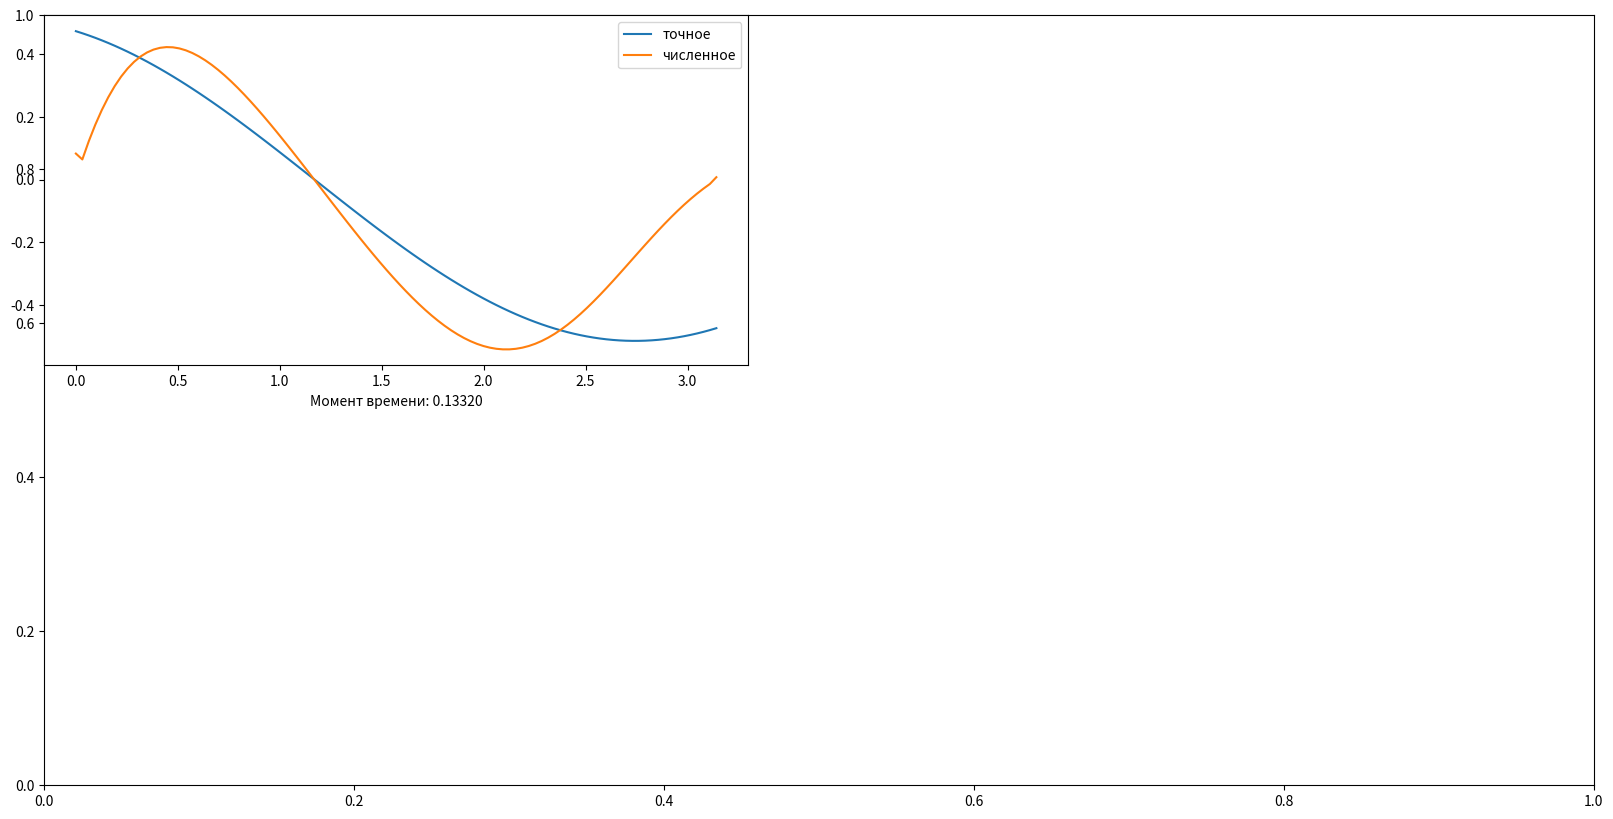
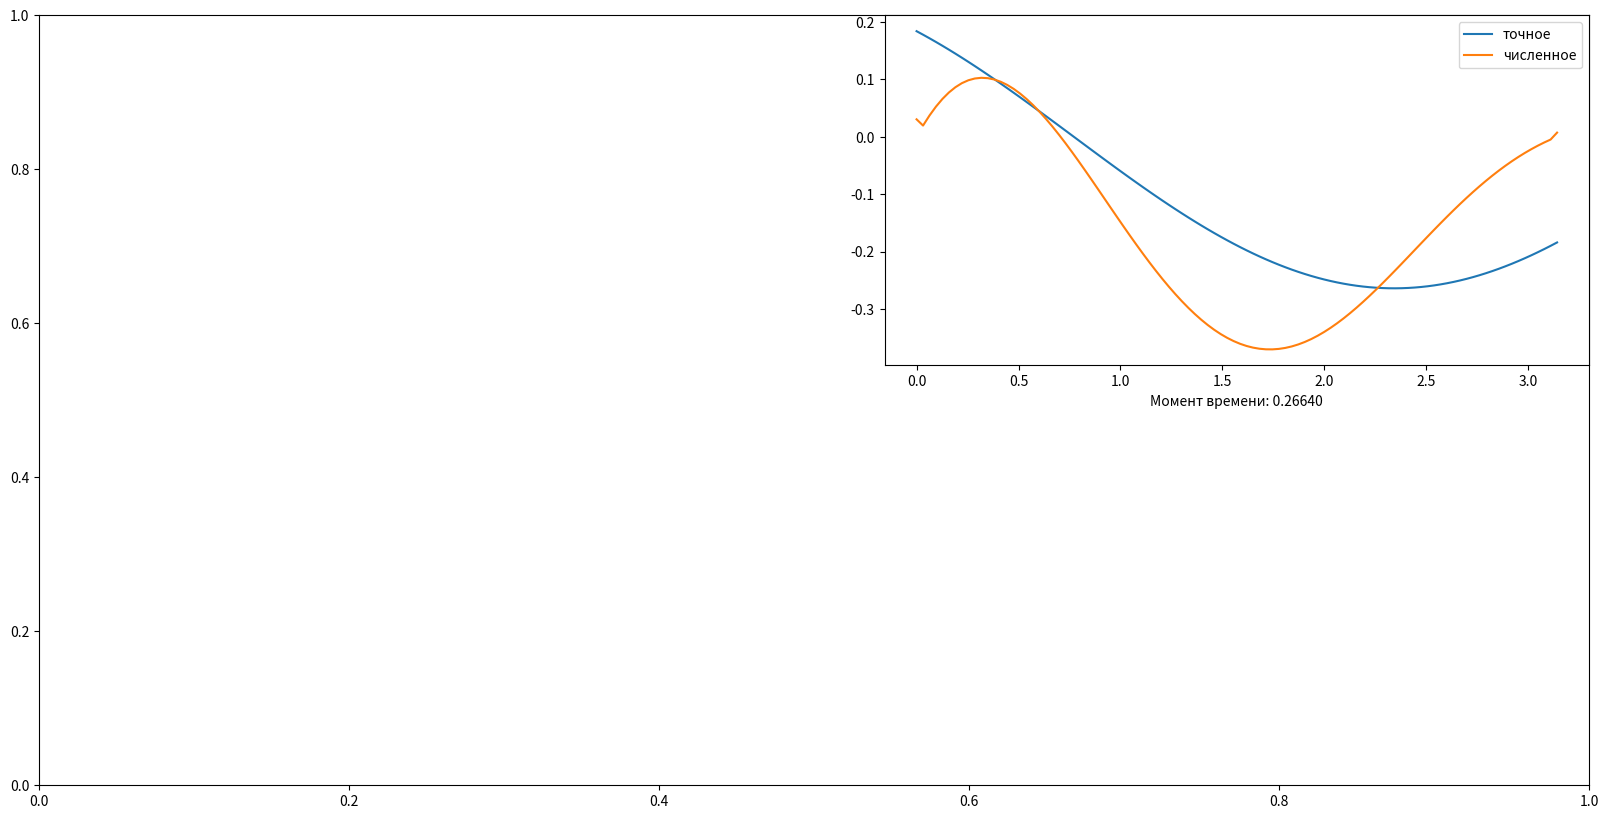
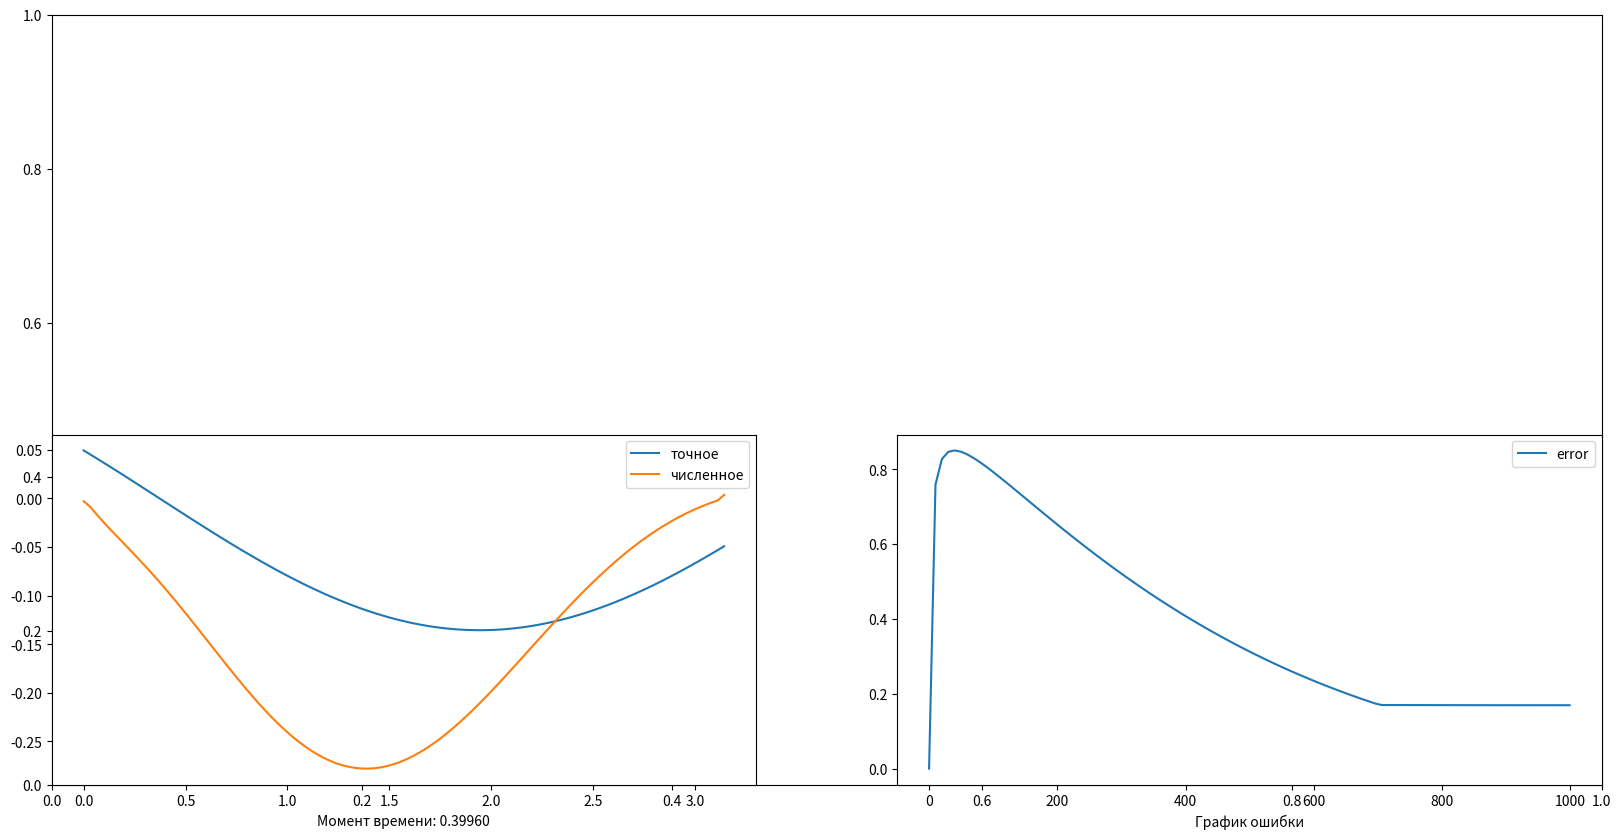
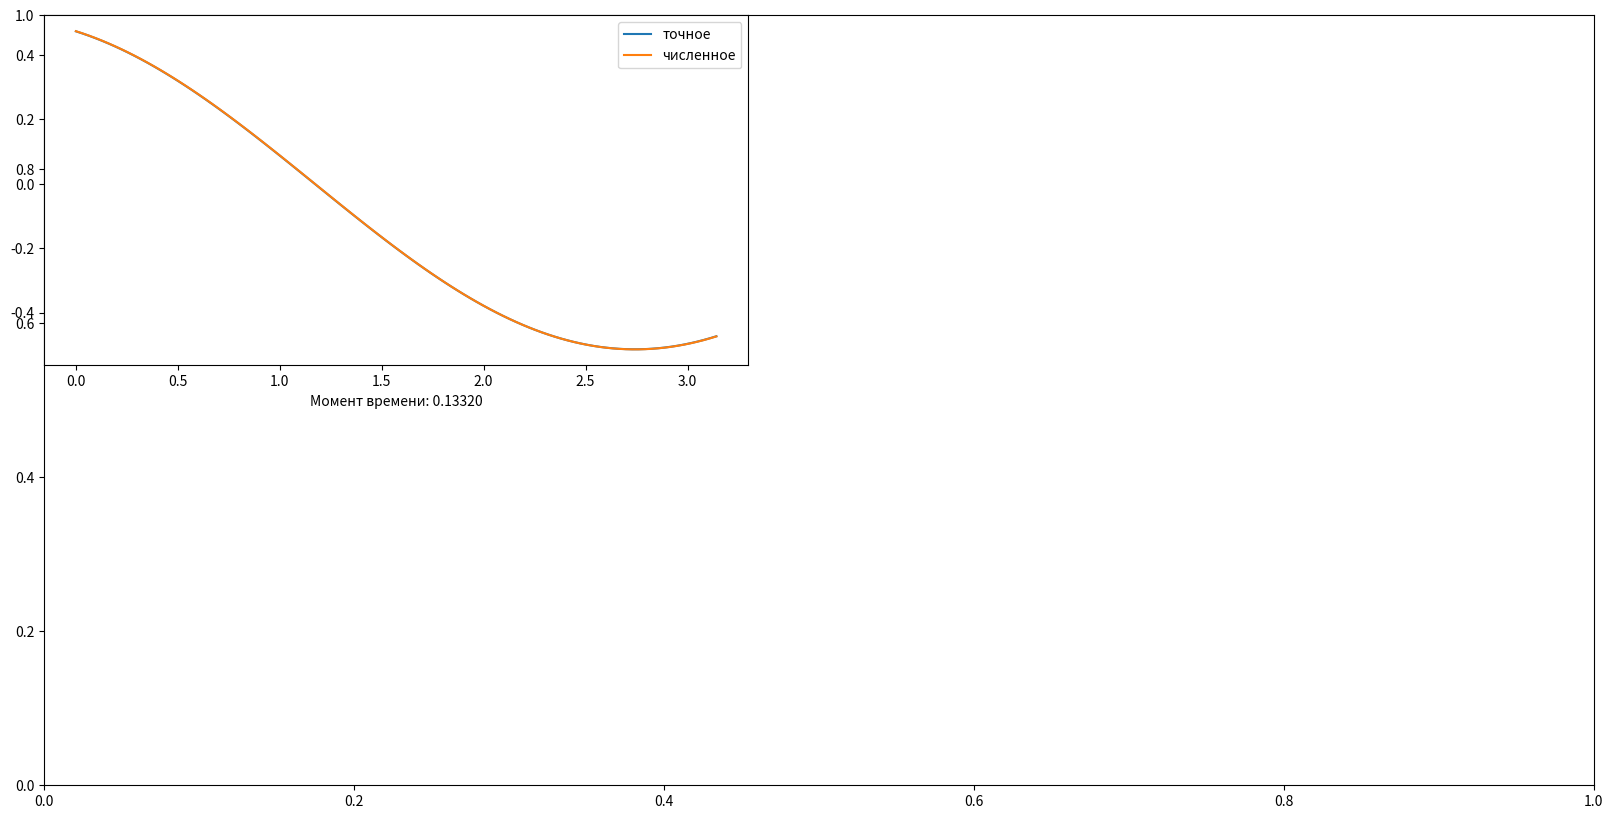
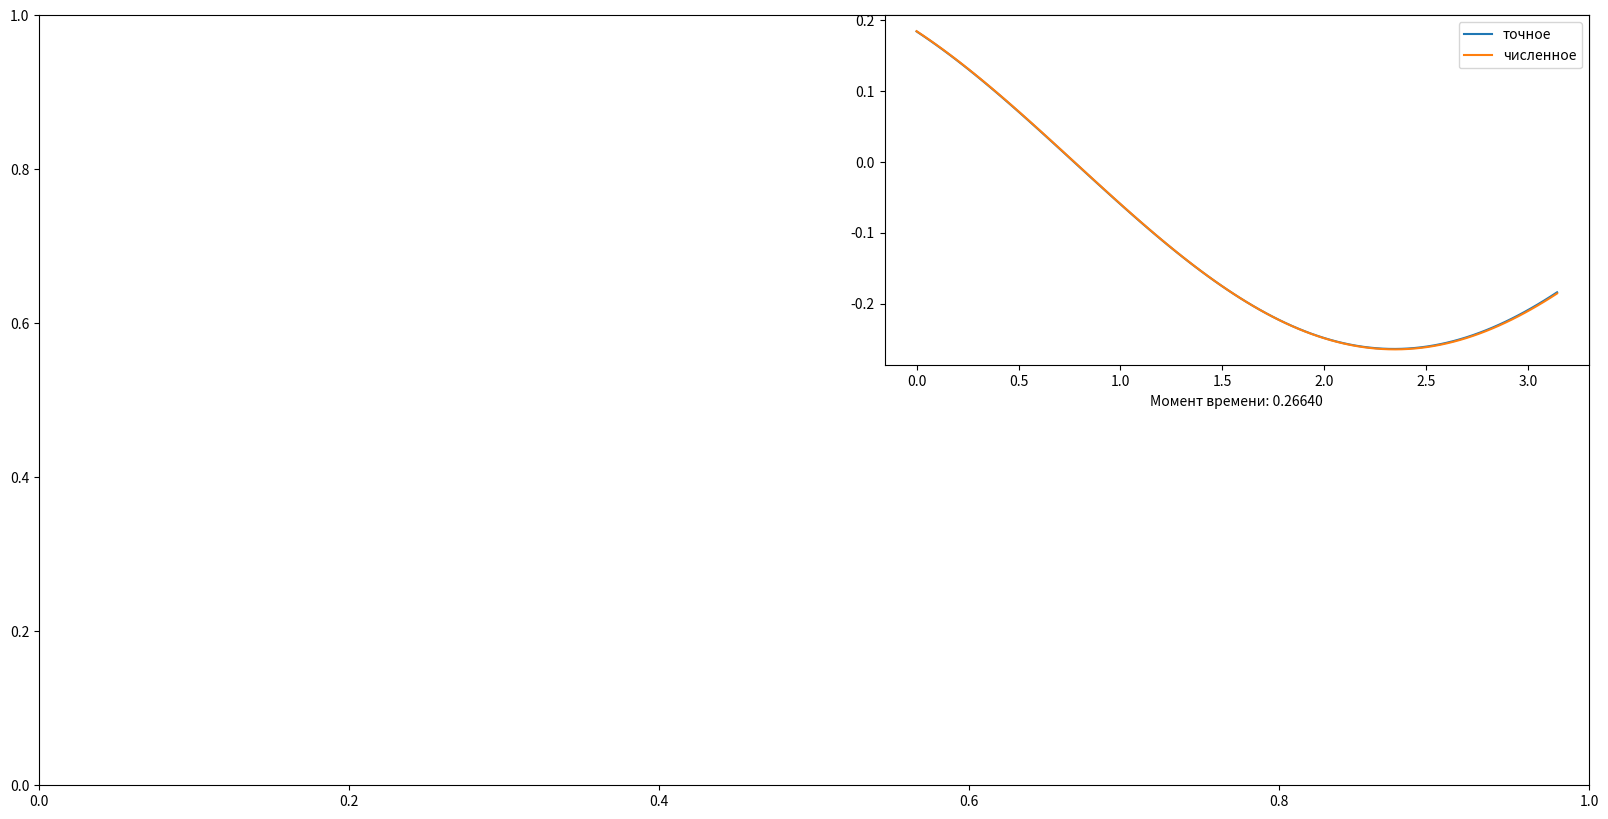
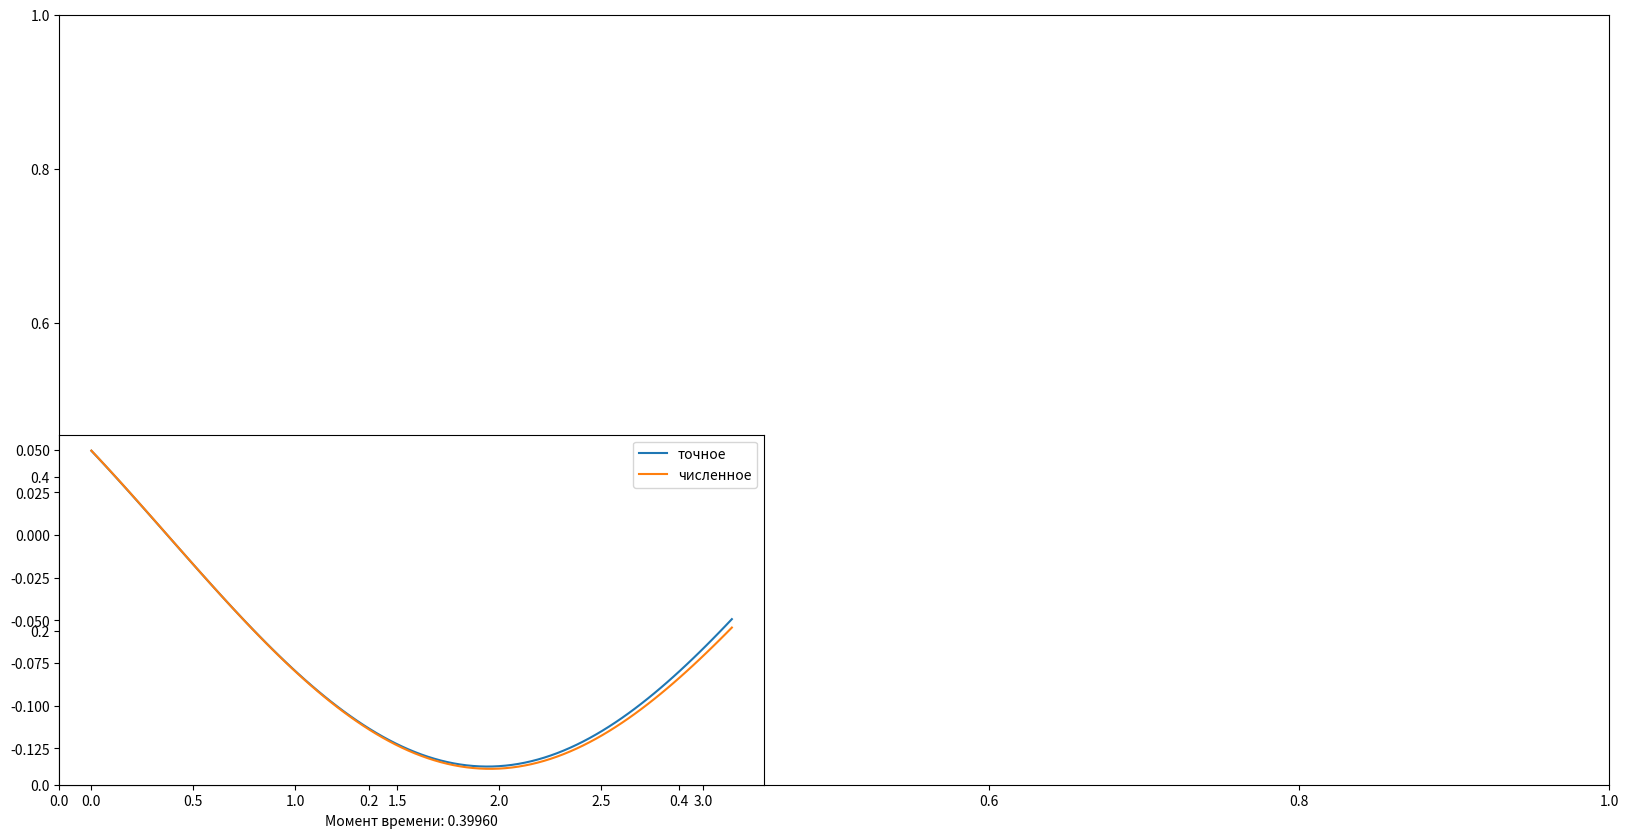

These charts were generated, in order, by the following Python code: (Note: this script raises an exception after producing the figures.)
import numpy as np
from matplotlib import pyplot as plt

a = 5
b = 3
c = 0
l = np.pi
N = 100
K = 1000

alpha0 = 1
alphal = 1
betta0 = -1
bettal = -1

phi0 = lambda t: - np.exp(-a * t) * (np.cos(b * t) + np.sin(b * t))
phil = lambda t: np.exp(- a * t) * (np.cos(b * t) + np.sin(b * t))
gamma0 = lambda x: np.cos(x)
fResult = lambda x, t: np.exp(- a * t) * np.cos(x + b * t)

h = l /(N-1)
sigma = 0.4
taw = sigma / K
mu = b * taw / 2 / h
U = []

def plotSlice(f, X, t,q):
    plt.subplots(figsize = (20,10))
    plt.subplot(2, 2, q)
    plt.plot(X, f(X, t), label = 'точное')
    plt.xlabel('Момент времени: %.5f' %(t))
    plt.grid

def showPostProcess():
    t=0
    X = np.linspace(0, l, N)
    st=K//3
    print(st)
    for q in range(1,4):
        t=st*q
        plotSlice(fResult, X, taw * t, q)
        plt.subplot(2, 2, q)
        plt.plot(X, U[t], label = 'численное')
        plt.legend()

def Error(U, fR, count):
    X = np.linspace(0, l, N)
    Y = list(map(int, np.linspace(0, U.shape[0] - 1, count)))
    plt.subplot(2, 2, 4)
    plt.plot(Y, list(map(lambda tt: np.max(np.abs(U[tt] - fR(X, taw*tt))), Y)), label = 'error')
    plt.xlabel('График ошибки')
    plt.legend()

def gridFun(xCond, tCond):
    xlCond,xrCond = xCond
    tlCond, trCond = tCond
    return np.zeros((xrCond, trCond))

def explicitMethod(iCondition, bCondition, method="1"):

    def explicitWithFirstDegree():
        for k in range(0, K - 1):
            U[k + 1][0] = (- alpha0 / h * U[k + 1][1] + phi0(taw * (k + 1))) / (betta0 - alpha0 / h)
            U[k + 1][N - 1] = (alphal / h * U[k + 1][N - 2] + phil(taw * (k + 1))) / (bettal + alphal / h)
        pass

    def explicitWithSecondDegree():
        for k in range(0, K - 1):
            U[k + 1][0] = (- alpha0 / h / 2 * (4 * U[k + 1][1] - U[k + 1][2]) + phi0(taw * (k + 1))) / (
            betta0 - 3 * alpha0 / h / 2)
            U[k + 1][N - 1] = (- alphal / h / 2 * (U[k + 1][N - 3] - 4 * U[k + 1][N - 2]) + phil(taw * (k + 1))) / (
            bettal + 3 * alphal / h / 2)

    def explicitWithThirdDegree():
        b0 = 2*a/h + h/taw - h*c - betta0/alpha0*(2*a - b*h)
        c0 = -2*a/h
        bN = 2*a/h + h/taw - h*c + bettal/alphal*(2*a + b*h)
        aN = -2*a/h
        for k in range(0, K - 1):
            d0 = h/taw * U[k][0] - phi0(taw*(k + 1)) * (2*a - b*h) / alpha0
            dN = h/taw * U[k][N - 1] + phil(taw*(k + 1)) * (2*a + b*h) / alphal
            U[k + 1][0] = (d0 - c0 * U[k + 1][1]) / b0
            U[k + 1][N - 1] = (dN - aN * U[k + 1][N - 2]) / bN

    gamma0 = iCondition
    phi0, phil = bCondition
    U = gridFun((0, K), (0, N))
    for j in range(0, N):
        U[0][j] = gamma0(j * h)
    for k in range(0, K - 1):
        for j in range(1, N - 1):
            U[k + 1][j] = (sigma + mu) * U[k][j + 1] + (1 - 2 * sigma + taw * c) * U[k][j] + (sigma - mu) * U[k][
                j - 1]
            pass
    if method == 1:
        explicitWithFirstDegree()
    elif method == 2:
        explicitWithSecondDegree()
    elif method == 3:
        explicitWithThirdDegree()
    else:
        pass
    return U


def implicitMethod(iCondition, bCondition, method="1"):
    def implicitWithFirstDegree():
        b0 = betta0 - alpha0 / h
        c0 = alpha0 / h
        aN = - alphal / h
        bN = bettal + alphal / h

        def gA():
            aa = np.zeros((N, N))
            aa[0][0] = b0
            aa[0][1] = c0
            for j in range(1, N - 1):
                aa[j][j - 1] = aj
                aa[j][j] = bj
                aa[j][j + 1] = cj
            aa[N - 1][N - 2] = aN
            aa[N - 1][N - 1] = bN
            return aa

        def gB(k):
            bb = np.zeros((N, 1))
            bb[0][0] = phi0(taw * (k + 1))
            bb[N - 1][0] = phil(taw * (k + 1))
            for j in range(1, N - 1):
                bb[j][0] = - U[k][j]
            return bb

        return gA, gB

    def implicitWithSecondDegree():
        a0 = betta0 - 3 * alpha0 / h / 2
        b0 = 2 * alpha0 / h
        c0 = - alpha0 / h / 2
        aN = alphal / h / 2
        bN = -2 * alphal / h
        cN = bettal + 3 * alphal / h / 2

        def gA():
            aa = np.zeros((N, N))
            aa[0][0] = a0
            aa[0][1] = b0
            aa[0][2] = c0
            for j in range(1, N - 1):
                aa[j][j - 1] = aj
                aa[j][j] = bj
                aa[j][j + 1] = cj
            aa[N - 1][N - 2] = bN
            aa[N - 1][N - 1] = cN
            aa[N - 1][N - 3] = aN
            return aa

        def gB(k):
            bb = np.zeros((N, 1))
            bb[0][0] = phi0(taw * (k + 1))
            bb[N - 1][0] = phil(taw * (k + 1))
            for j in range(1, N - 1):
                bb[j][0] = - U[k][j]
            return bb

        return gA, gB

    def implicitWithThirdDegree():
        b0 = 2 * a / h + h / taw - h * c - betta0 / alpha0 * (2 * a - b * h)
        c0 = -2 * a / h
        bN = 2 * a / h + h / taw - h * c + bettal / alphal * (2 * a + b * h)
        aN = -2 * a / h

        def gA():
            aa = np.zeros((N, N))
            aa[0][0] = b0
            aa[0][1] = c0
            for j in range(1, N - 1):
                aa[j][j - 1] = aj
                aa[j][j] = bj
                aa[j][j + 1] = cj
            aa[N - 1][N - 2] = aN
            aa[N - 1][N - 1] = bN
            return aa

        def gB(k):
            bb = np.zeros((N, 1))
            d0 = h / taw * U[k][0] - phi0(taw * (k + 1)) * (2 * a - b * h) / alpha0
            dN = h / taw * U[k][N - 1] + phil(taw * (k + 1)) * (2 * a + b * h) / alphal
            bb[0][0] = d0
            bb[N - 1][0] = dN
            for j in range(1, N - 1):
                bb[j][0] = - U[k][j]
            return bb

        return gA, gB

    U = gridFun((0, K), (0, N))
    for j in range(0, N):
        U[0][j] = gamma0(j * h)
    aj = a * taw / h ** 2 - taw * b / 2 / h
    bj = taw * (c - 2 * a / h ** 2) - 1
    cj = a * taw / h ** 2 + taw * b / 2 / h
    if method == 1:
        getA, getB = implicitWithFirstDegree()
    elif method == 2:
        getA, getB = implicitWithSecondDegree()
    elif method == 3:
        getA, getB = implicitWithThirdDegree()
    else:
        return U
    A = getA()
    for k in range(0, K - 1):
        B = getB(k)
        U[k + 1] = np.linalg.solve(A, B)[:, 0]

    return U

def CrankNicolsonMethod(iCondition, bCondition, sgm):
    U = gridFun((0, K), (0, N))
    for j in range(0, N):
        U[0][j] = gamma0(j * h)

    aj = sgm * a * taw / h ** 2 - taw * b / 2 / h
    bj = taw * (c - sgm * 2 * a / h ** 2) - 1
    cj = sgm * a * taw / h ** 2 + taw * b / 2 / h

    a0 = betta0 - 3 * alpha0 / h / 2
    b0 = 2 * alpha0 / h
    c0 = - alpha0 / h / 2
    aN = alphal / h / 2
    bN = -2 * alphal / h
    cN = bettal + 3 * alphal / h / 2
    def getA():
        a = np.zeros((N, N))
        a[0][0] = a0
        a[0][1] = b0
        a[0][2] = c0
        for j in range(1, N - 1):
            a[j][j - 1] = aj
            a[j][j] = bj
            a[j][j + 1] = cj
        a[N - 1][N - 3] = aN
        a[N - 1][N - 2] = bN
        a[N - 1][N - 1] = cN
        return a

    def getB(k):
        b = np.zeros((N, 1))
        b[0][0] = phi0(taw * (k + 1))
        b[N - 1][0] = phil(taw * (k + 1))
        for j in range(1, N - 1):
            b[j][0] = - U[k][j] - (1 - sgm)*(a * taw /h ** 2) * (U[k][j + 1] - 2*U[k][j] + U[k][j - 1])
        return b

    A = getA()
    for k in range(0, K - 1):
        B = getB(k)
        U[k + 1] = np.linalg.solve(A, B)[:, 0]
    return U

U = explicitMethod(gamma0,(phi0,phil),1)
showPostProcess()
Error(U, fResult, 100)
plt.show()

U = implicitMethod(gamma0, (phi0, phil), 2)
showPostProcess()
df = pd.DataFrame(U)
df.to_csv("output.csv", index=False)
Error(U, fResult, 100)
plt.show()

U = CrankNicolsonMethod(gamma0, (phi0, phil), 0.5)
showPostProcess()
Error(U, fResult, 100)
plt.show()

